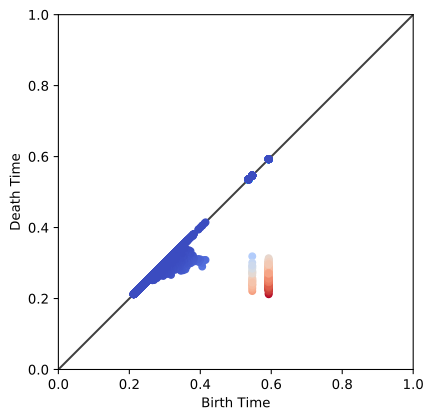

Source data for this figure (header and first rows):
0.592677, 0.212025
0.5927, 0.5927
0.5927, 0.2787
0.5927, 0.5927
0.5927, 0.2869
0.5927, 0.5927
0.5927, 0.2416
0.5927, 0.5927
0.5927, 0.2881
0.5927, 0.5927
0.5927, 0.2738
0.5927, 0.5927
0.5927, 0.2819
0.5927, 0.5927
0.5927, 0.2566
0.5927, 0.5927
0.5927, 0.2566
0.5927, 0.5927
0.5927, 0.2896
0.5927, 0.5927
0.5927, 0.2794
0.5927, 0.5927
0.5927, 0.2784
0.5927, 0.5927
0.5927, 0.263
0.5927, 0.5927
0.5927, 0.2814
0.5927, 0.5927
0.5927, 0.2937
0.5927, 0.5927
0.5927, 0.2769
0.5927, 0.5927
0.5927, 0.2625
0.5927, 0.5927
0.5927, 0.2814
0.5927, 0.5927
0.5927, 0.2806
0.5927, 0.5927
0.5927, 0.256
0.5927, 0.5927
0.5927, 0.305
0.5927, 0.5927
0.5927, 0.2618
0.5927, 0.5927
0.5927, 0.2739
0.5927, 0.5927
0.5927, 0.2714
0.5927, 0.5927
0.5927, 0.2735
0.5927, 0.5927
0.5927, 0.2972
0.5927, 0.5927
0.5927, 0.2403
0.5927, 0.5927
0.5927, 0.2946
0.5927, 0.5927
0.5927, 0.2709
0.5927, 0.5927
0.5927, 0.2749
0.5927, 0.5927
0.5927, 0.2947
... 25,602 more rows
